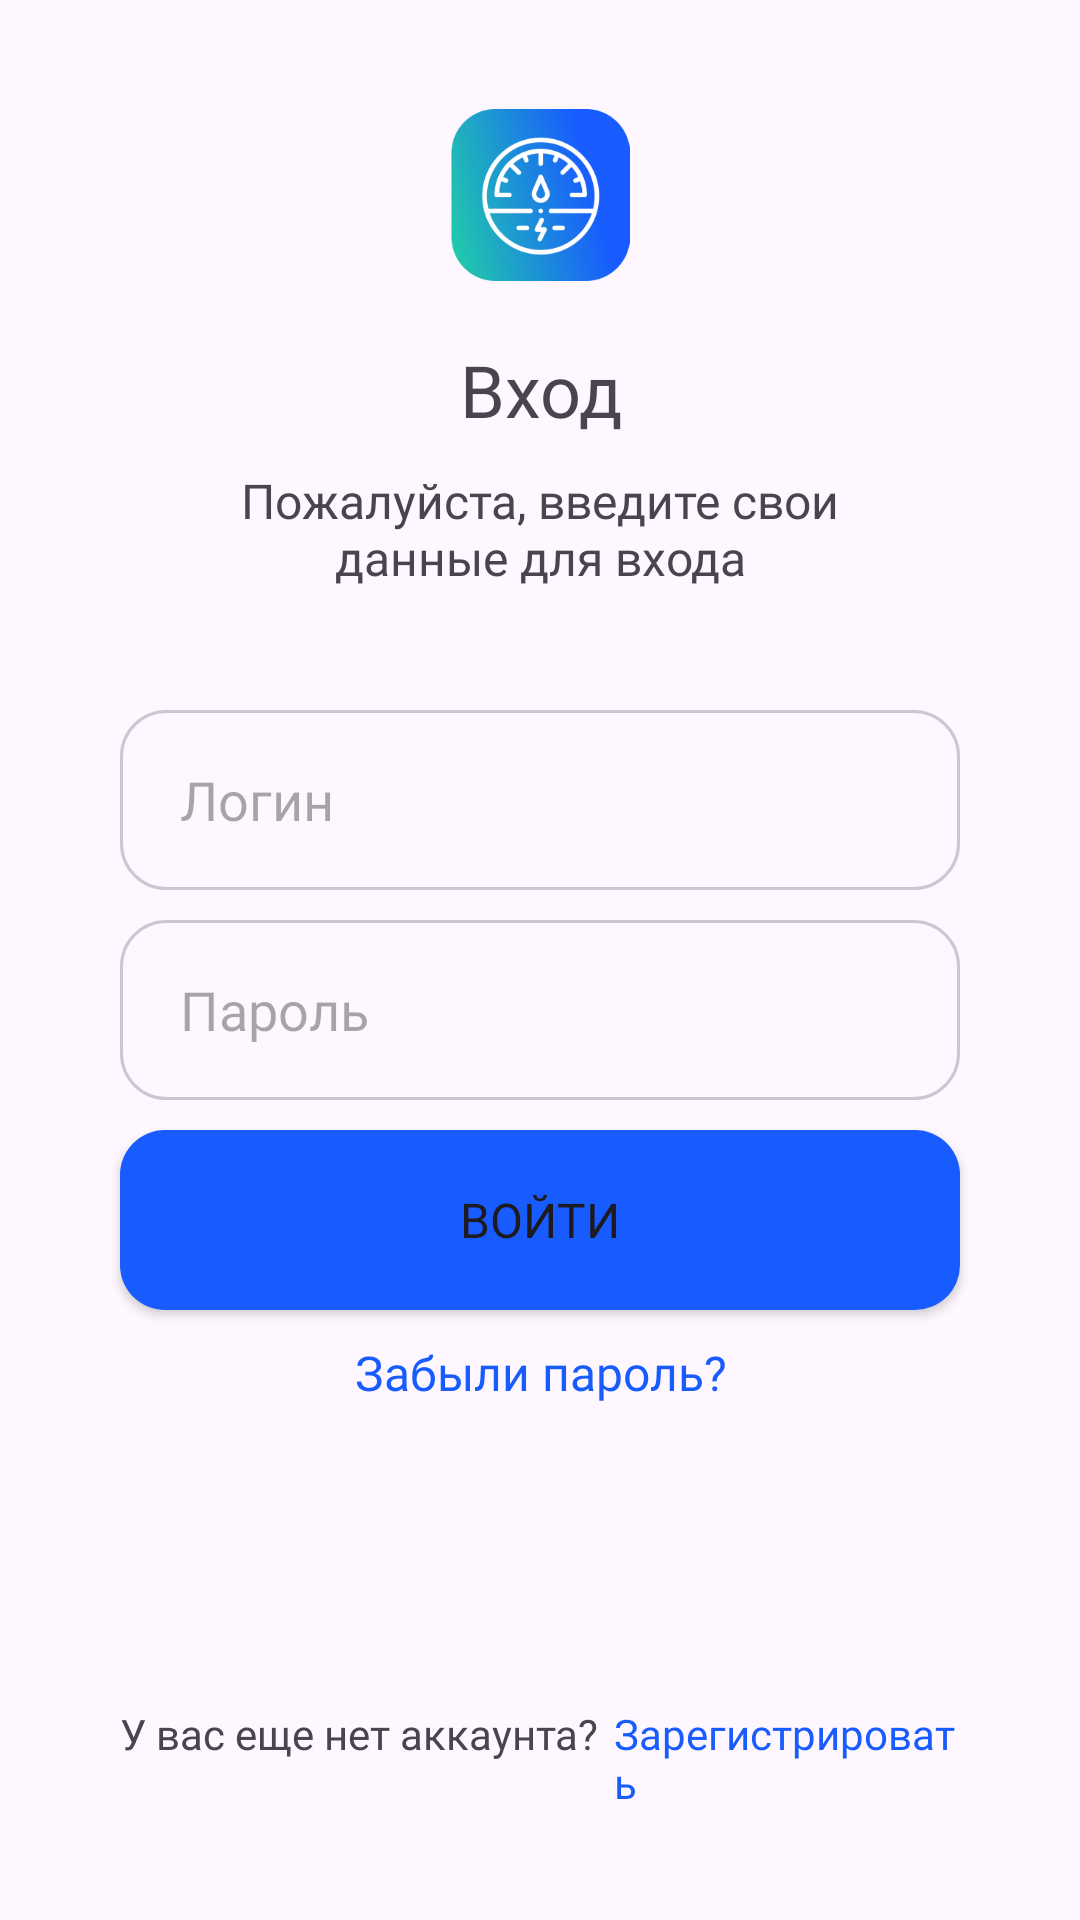

The Android layout XML behind this screen, and the referenced resources:
<!-- AndroidManifest.xml: application theme Theme.SmartCounter -->
<!-- res/layout/fragment_login.xml -->
<?xml version="1.0" encoding="utf-8"?>
<RelativeLayout xmlns:android="http://schemas.android.com/apk/res/android"
    xmlns:tools="http://schemas.android.com/tools"
    android:layout_width="match_parent"
    android:layout_height="match_parent"
    tools:context=".fragments.login.LoginFragment">

    <LinearLayout
        android:layout_width="match_parent"
        android:layout_height="wrap_content"
        android:layout_centerInParent="true"
        android:orientation="vertical">

        <ImageView
            android:layout_width="match_parent"
            android:layout_height="wrap_content"
            android:layout_marginStart="150dp"
            android:layout_marginEnd="150dp"
            android:adjustViewBounds="true"
            android:src="@drawable/s_logo" />

        <TextView
            android:layout_width="match_parent"
            android:layout_height="wrap_content"
            android:layout_marginTop="20dp"
            android:fontFamily="@font/gilroy_bold"
            android:text="@string/login_page_header"
            android:textAlignment="center"
            android:textSize="24sp" />

        <TextView
            android:layout_width="match_parent"
            android:layout_height="wrap_content"
            android:layout_marginTop="10dp"
            android:fontFamily="@font/gilroy_regular"
            android:text="@string/login_page_subtitle"
            android:textAlignment="center"
            android:textSize="16sp" />

        <EditText
            android:id="@+id/login_user_field"
            android:layout_width="match_parent"
            android:layout_height="60dp"
            android:layout_marginStart="40dp"
            android:layout_marginTop="40dp"
            android:layout_marginEnd="40dp"
            android:background="@drawable/bordered_textfield"
            android:fontFamily="@font/gilroy_regular"
            android:hint="@string/username_textfield"
            android:paddingStart="20dp" />

        <EditText
            android:id="@+id/login_pass_field"
            android:layout_width="match_parent"
            android:layout_height="60dp"
            android:layout_marginStart="40dp"
            android:layout_marginTop="10dp"
            android:layout_marginEnd="40dp"
            android:background="@drawable/bordered_textfield"
            android:fontFamily="@font/gilroy_regular"
            android:inputType="textPassword"
            android:hint="@string/password_textfield"
            android:paddingStart="20dp" />

        <Button
            android:id="@+id/login_btn"
            android:layout_width="match_parent"
            android:layout_height="60dp"
            android:layout_marginStart="40dp"
            android:layout_marginTop="10dp"
            android:layout_marginEnd="40dp"
            android:background="@drawable/rounded_button"
            android:fontFamily="@font/gilroy_regular"
            android:text="@string/login_text"
            android:textSize="16sp" />

        <TextView
            android:id="@+id/forget_pass_btn"
            android:layout_width="match_parent"
            android:layout_height="wrap_content"
            android:layout_marginTop="10dp"
            android:fontFamily="@font/gilroy_regular"
            android:text="@string/forgot_password"
            android:textAlignment="center"
            android:textColor="#185BFF"
            android:textSize="16sp" />

        <LinearLayout
            android:layout_width="match_parent"
            android:layout_height="wrap_content"
            android:layout_marginTop="100dp"
            android:orientation="horizontal">

            <TextView
                android:layout_width="wrap_content"
                android:layout_height="match_parent"
                android:layout_marginStart="40dp"
                android:fontFamily="@font/gilroy_regular"
                android:text="@string/didnt_you_have_acc"
                android:textSize="14sp" />

            <TextView
                android:layout_width="wrap_content"
                android:layout_height="match_parent"
                android:layout_marginStart="5dp"
                android:layout_marginEnd="40dp"
                android:fontFamily="@font/gilroy_regular"
                android:text="@string/register_text"
                android:textColor="#185BFF"
                android:textSize="14sp" />

        </LinearLayout>

    </LinearLayout>

</RelativeLayout>
<!-- resources referenced by this layout -->
<resources>
  <!-- drawable bordered_textfield (drawable) -->
  <?xml version="1.0" encoding="utf-8"?>
  <selector xmlns:android="http://schemas.android.com/apk/res/android">
      <item><shape>
          <stroke android:width="1dp" android:color="#3300091F"/>
          <solid android:color="@android:color/transparent" />
          <corners
              android:radius="15dp" />
      </shape></item>
  </selector>
  <!-- drawable rounded_button (drawable) -->
  <?xml version="1.0" encoding="utf-8"?>
  <selector xmlns:android="http://schemas.android.com/apk/res/android">
      <item><shape>
          <solid android:color="#185BFF" />
          <corners
              android:radius="15dp" />
      </shape></item>
  </selector>
  <!-- drawable s_logo: png bitmap (drawable, 56591 bytes) -->
  <string name="didnt_you_have_acc">У вас еще нет аккаунта?</string>
  <string name="forgot_password">Забыли пароль?</string>
  <string name="login_page_header">Вход</string>
  <string name="login_page_subtitle">Пожалуйста, введите свои\nданные для входа</string>
  <string name="login_text">Войти</string>
  <string name="password_textfield">Пароль</string>
  <string name="register_text">Зарегистрировать</string>
  <string name="username_textfield">Логин</string>
  <style name="Theme.SmartCounter" parent="Base.Theme.SmartCounter" />
  <style name="Base.Theme.SmartCounter" parent="Theme.Material3.Light.NoActionBar">
          
          <item name="colorPrimary">#185BFF</item>
      </style>
</resources>
